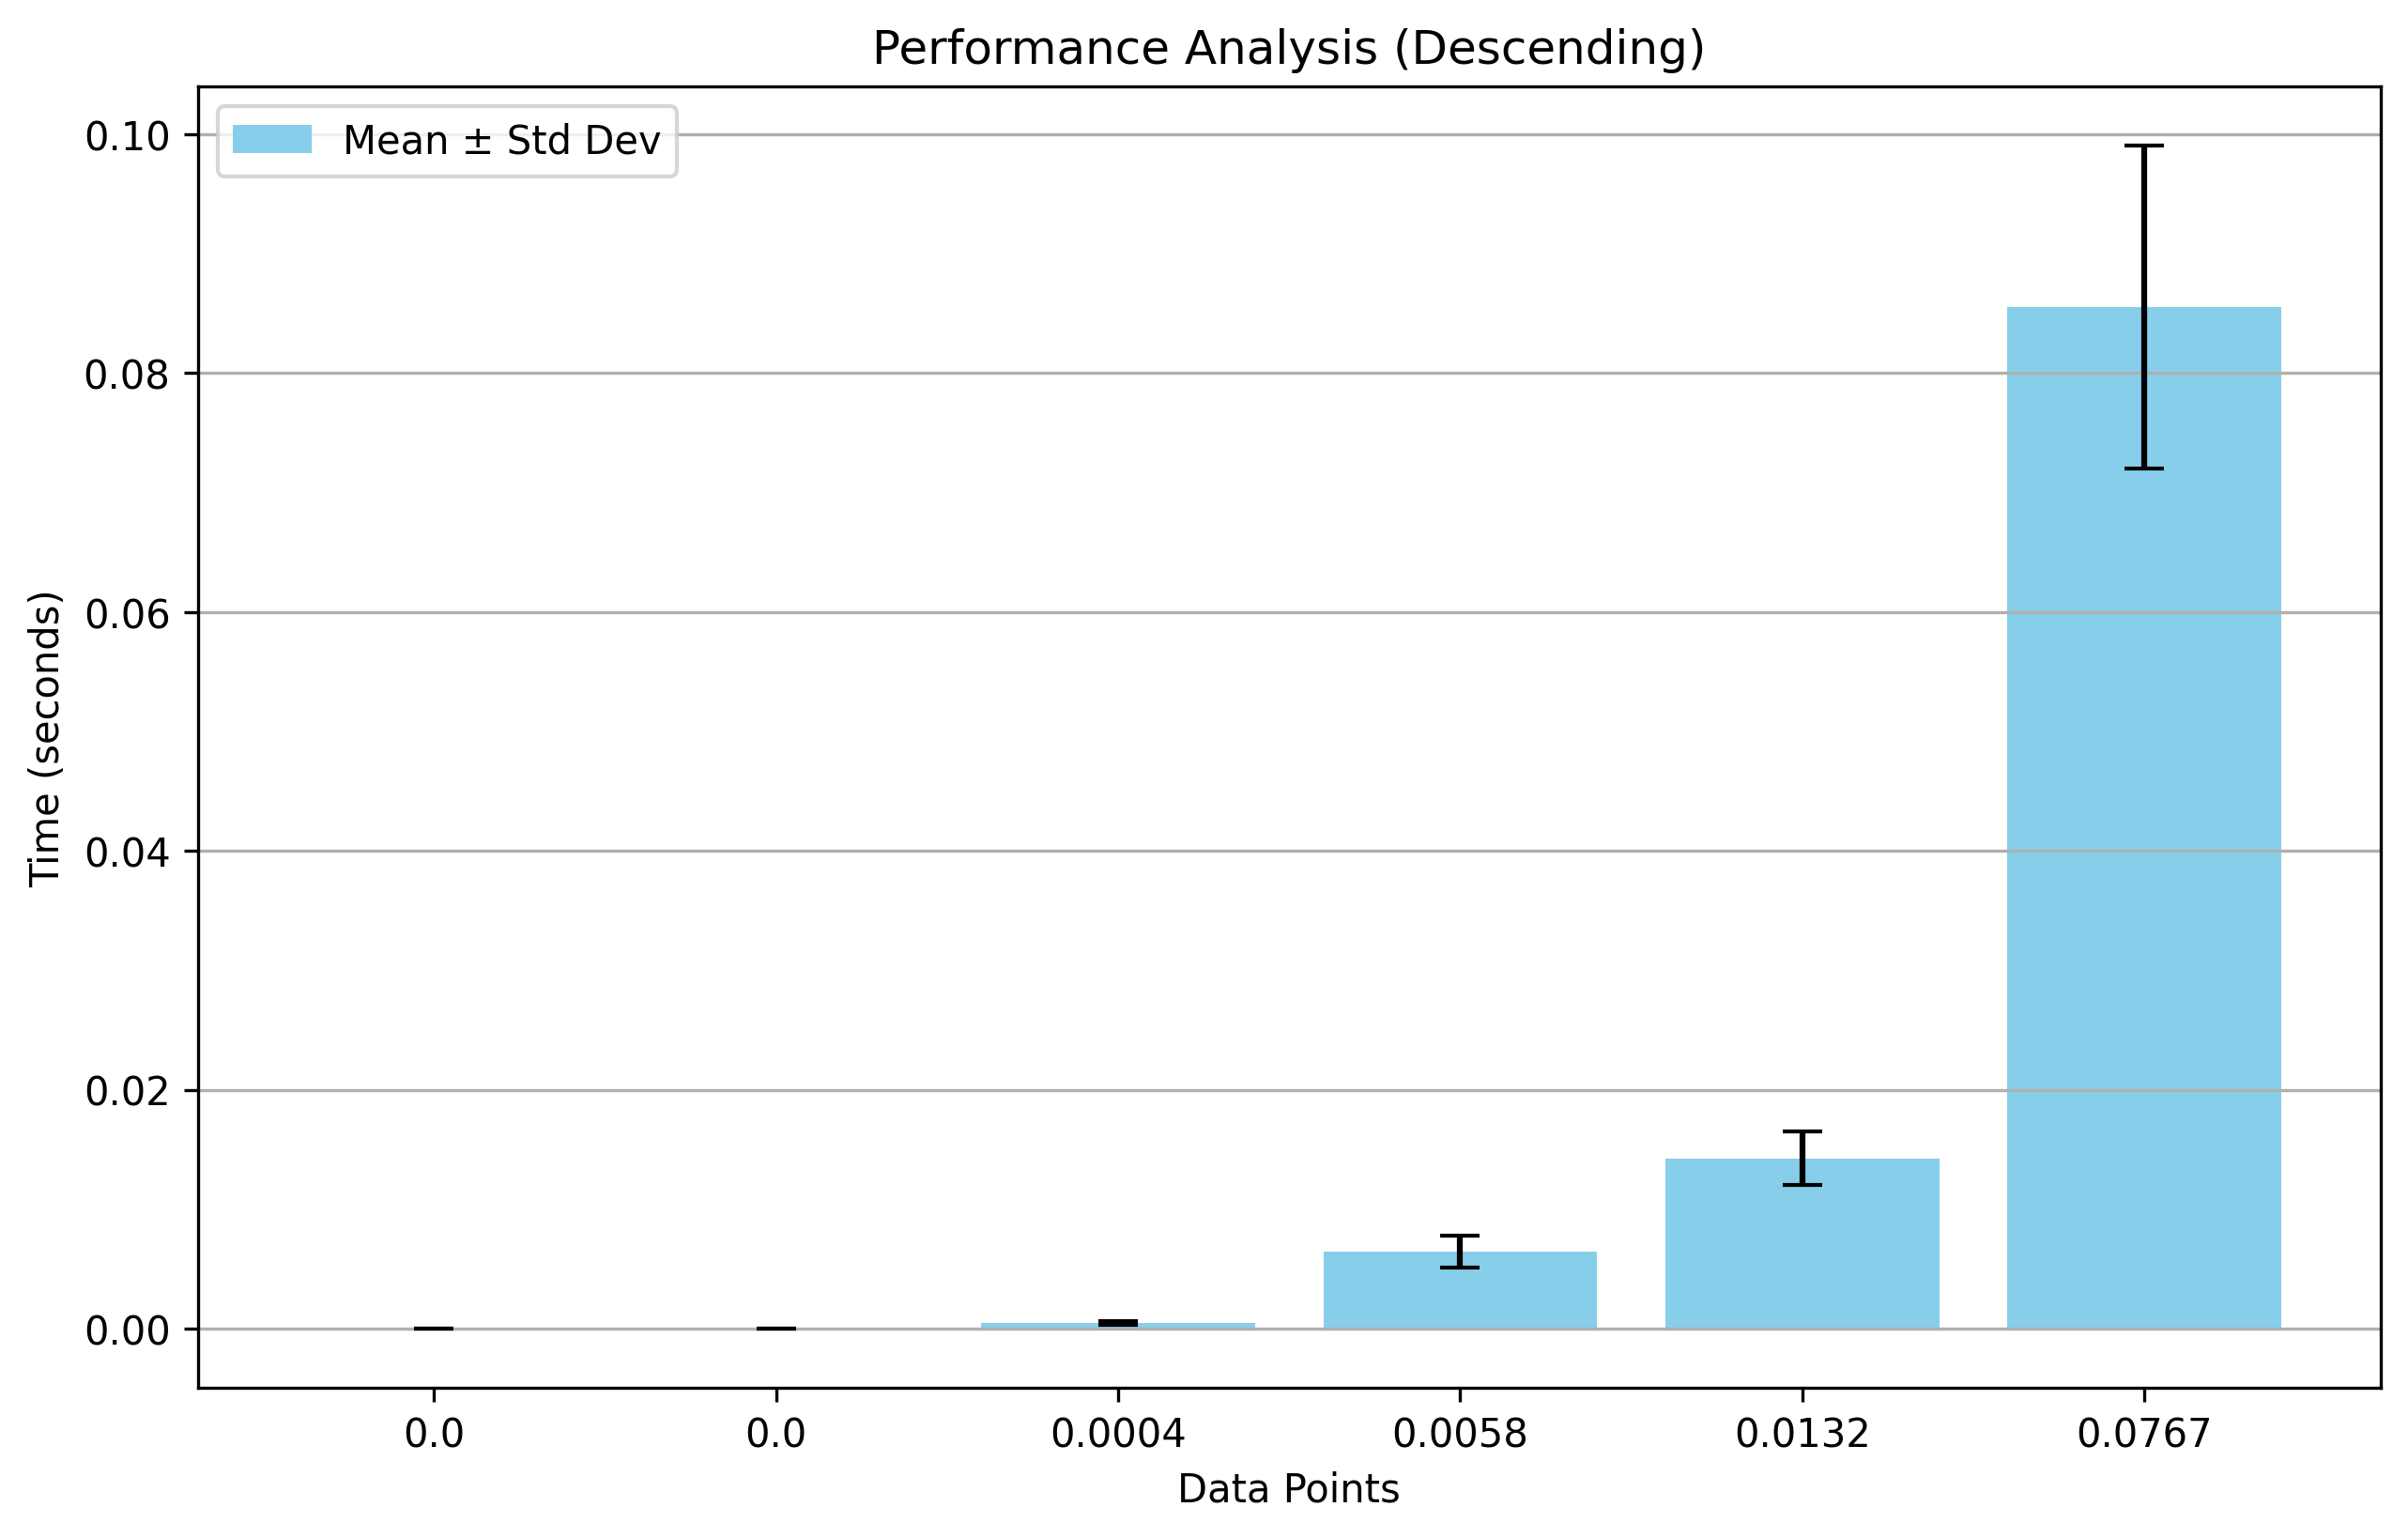

Source data for this figure (header and first rows):
0.0, 0.0, 0.0004, 0.0058, 0.0132, 0.0767
0.0, 0.0, 0.0004, 0.006, 0.0131, 0.077
0.0, 0.0, 0.0004, 0.0065, 0.0139, 0.079
0.0, 0.0, 0.0004, 0.0059, 0.012, 0.0782
0.0, 0.0, 0.0004, 0.0062, 0.0132, 0.075
0.0, 0.0, 0.0004, 0.0059, 0.0135, 0.0806
0.0, 0.0, 0.0004, 0.0061, 0.0121, 0.0765
0.0, 0.0, 0.0004, 0.0056, 0.0128, 0.0806
0.0, 0.0, 0.0004, 0.0054, 0.013, 0.0808
0.0, 0.0, 0.0007, 0.0094, 0.0121, 0.0717
0.0, 0.0, 0.0004, 0.0055, 0.0125, 0.0754
0.0, 0.0001, 0.0004, 0.0062, 0.0121, 0.0855
0.0, 0.0, 0.0007, 0.0065, 0.0131, 0.0778
0.0, 0.0, 0.0005, 0.007, 0.0137, 0.0808
0.0, 0.0, 0.0005, 0.0061, 0.0135, 0.0764
0.0, 0.0, 0.001, 0.0055, 0.0136, 0.0883
0.0, 0.0, 0.0004, 0.0057, 0.0128, 0.0756
0.0, 0.0, 0.0004, 0.006, 0.0121, 0.0813
0.0, 0.0, 0.0004, 0.0058, 0.0131, 0.0743
0.0, 0.0, 0.0004, 0.0059, 0.0132, 0.0817
0.0, 0.0, 0.0004, 0.0059, 0.0131, 0.0741
0.0, 0.0, 0.0004, 0.0062, 0.0137, 0.0788
0.0, 0.0, 0.0004, 0.0057, 0.0126, 0.074
0.0, 0.0, 0.0004, 0.0057, 0.0125, 0.1045
0.0, 0.0, 0.0004, 0.0058, 0.0128, 0.1016
0.0, 0.0, 0.0006, 0.0058, 0.0133, 0.0785
0.0, 0.0, 0.0004, 0.0055, 0.0127, 0.0832
0.0, 0.0, 0.0004, 0.0074, 0.0131, 0.0798
0.0, 0.0, 0.0004, 0.006, 0.0143, 0.077
0.0, 0.0, 0.0004, 0.0064, 0.013, 0.0775
0.0, 0.0, 0.0004, 0.0059, 0.0134, 0.0752
0.0, 0.0, 0.0005, 0.0057, 0.0128, 0.0765
0.0, 0.0, 0.0004, 0.0062, 0.0127, 0.0773
0.0, 0.0, 0.0004, 0.0066, 0.019, 0.0783
0.0, 0.0, 0.0004, 0.0057, 0.0126, 0.0771
0.0, 0.0, 0.0004, 0.0056, 0.0154, 0.0788
0.0, 0.0, 0.0004, 0.0056, 0.0131, 0.0769
0.0, 0.0, 0.0004, 0.0063, 0.0141, 0.0716
0.0, 0.0, 0.0004, 0.0064, 0.0146, 0.0778
0.0, 0.0, 0.0004, 0.0063, 0.0132, 0.0821
0.0, 0.0, 0.0004, 0.0058, 0.0143, 0.0745
0.0, 0.0, 0.0004, 0.006, 0.0132, 0.0739
0.0, 0.0, 0.0004, 0.006, 0.0127, 0.0774
0.0, 0.0, 0.0004, 0.006, 0.0137, 0.0805
0.0, 0.0, 0.0004, 0.0064, 0.0141, 0.0766
0.0, 0.0, 0.0004, 0.0062, 0.0143, 0.0792
0.0, 0.0, 0.0004, 0.0056, 0.0148, 0.0917
0.0, 0.0001, 0.0011, 0.013, 0.0138, 0.1185
0.0, 0.0, 0.0004, 0.0058, 0.0138, 0.1182
0.0, 0.0, 0.0004, 0.006, 0.0136, 0.0833
0.0, 0.0, 0.0004, 0.0054, 0.0267, 0.1336
0.0, 0.0, 0.0004, 0.0059, 0.0134, 0.0848
0.0, 0.0, 0.0005, 0.0055, 0.0152, 0.0819
0.0, 0.0, 0.0004, 0.0061, 0.0176, 0.0876
0.0, 0.0, 0.0004, 0.006, 0.0168, 0.085
0.0, 0.0, 0.0009, 0.013, 0.0117, 0.0981
0.0, 0.0, 0.0011, 0.0071, 0.0204, 0.0797
0.0, 0.0, 0.0004, 0.0059, 0.018, 0.0818
0.0, 0.0, 0.0004, 0.0058, 0.0132, 0.1293
0.0, 0.0, 0.0004, 0.0051, 0.0124, 0.0848
0.0, 0.0, 0.0004, 0.007, 0.0154, 0.1031
... 39 more rows
